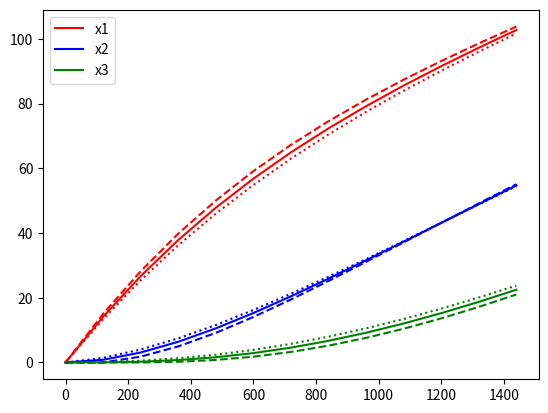

The matplotlib source for this figure:
# ------------------------------------------------------------------------------

# Sheet 6 Exercise 20 - Resubmission

# Niklas Markert - 1611460 / bt70985

# ------------------------------------------------------------------------------

import numpy as np
import matplotlib.pyplot as plt
# Important! If you are NOT using JupyterLab, comment the next line with #.
# %matplotlib inline


# explicit solution
def x_sol(t, x):
    x[0] = np.exp(-3*t/2000) * (125*np.sqrt(3)/9 * np.sin(np.sqrt(3)*t/2000) - 125/3*np.cos(np.sqrt(3)*t/2000)) + 125/3 + t/24
    x[1] = -250*np.sqrt(3)/9 * np.exp(-3*t/2000) * np.sin(np.sqrt(3)*t/2000) + t/24
    x[2] = np.exp(-3*t/2000) * (125/3*np.cos(np.sqrt(3)*t/2000) + 125*np.sqrt(3)/9 * np.sin(np.sqrt(3)*t/2000)) + t/24 - 125/3


h = 120
t = 1440
k = t // h + 1 # + 1 for t = 0
# => With until_time 1440 and step size 120 you need 13 steps (1440/120 + 1)

X_sol = np.zeros((3, k))
for steps in range(k):
     x_sol(steps * h, X_sol[:, steps])

# a)
A = np.array([[-1, 0, 1],
              [1, -1, 0],
              [0, 1, -1]]) * (1/1000)

b = np.array([[0.125, 0, 0]]).T

# b)
# Calc of steps k was moved up to be used from x_sol as well

step_results = [np.array([[0, 0, 0]]).T]
for i in range(1, k):
    res = step_results[i-1] + h * (np.dot(A, step_results[i-1]) + b)

    step_results.append(res)

X_expl = np.concatenate(step_results, 1)

# c)
step_results = [np.array([[0, 0, 0]]).T]
for i in range(1, k):
    left = np.identity(3) - h * A
    right = step_results[i-1] + h * b

    res = np.linalg.solve(left, right)

    step_results.append(res)

X_impl = np.concatenate(step_results, 1)

# d)
# The step-size denotes (because wa are talking about approximations) the precision
# with which the real values are approximated. The more frequent I try to approximate
# the real values the more precise they will get. And that is exactly what I observe:
#   With h = 60 the approximation is more precise => Closer to the plot of X_sol
#   With h = 240 the approximation is less precise => Farther away from the plot of X_sol

# Plots:
plt.plot(np.arange(k) * h, X_sol[0, :], color='r', label='x1')
plt.plot(np.arange(k) * h, X_sol[1, :], color='b', label='x2')
plt.plot(np.arange(k) * h, X_sol[2, :], color='g', label='x3')
plt.legend()
### Important: Activate the following lines once you have X_expl and X_impl
plt.plot(np.arange(k) * h, X_expl[0, :], color='r', linestyle='dashed')
plt.plot(np.arange(k) * h, X_expl[1, :], color='b', linestyle='dashed')
plt.plot(np.arange(k) * h, X_expl[2, :], color='g', linestyle='dashed')
plt.plot(np.arange(k) * h, X_impl[0, :], color='r', linestyle='dotted')
plt.plot(np.arange(k) * h, X_impl[1, :], color='b', linestyle='dotted')
plt.plot(np.arange(k) * h, X_impl[2, :], color='g', linestyle='dotted')
plt.show()
